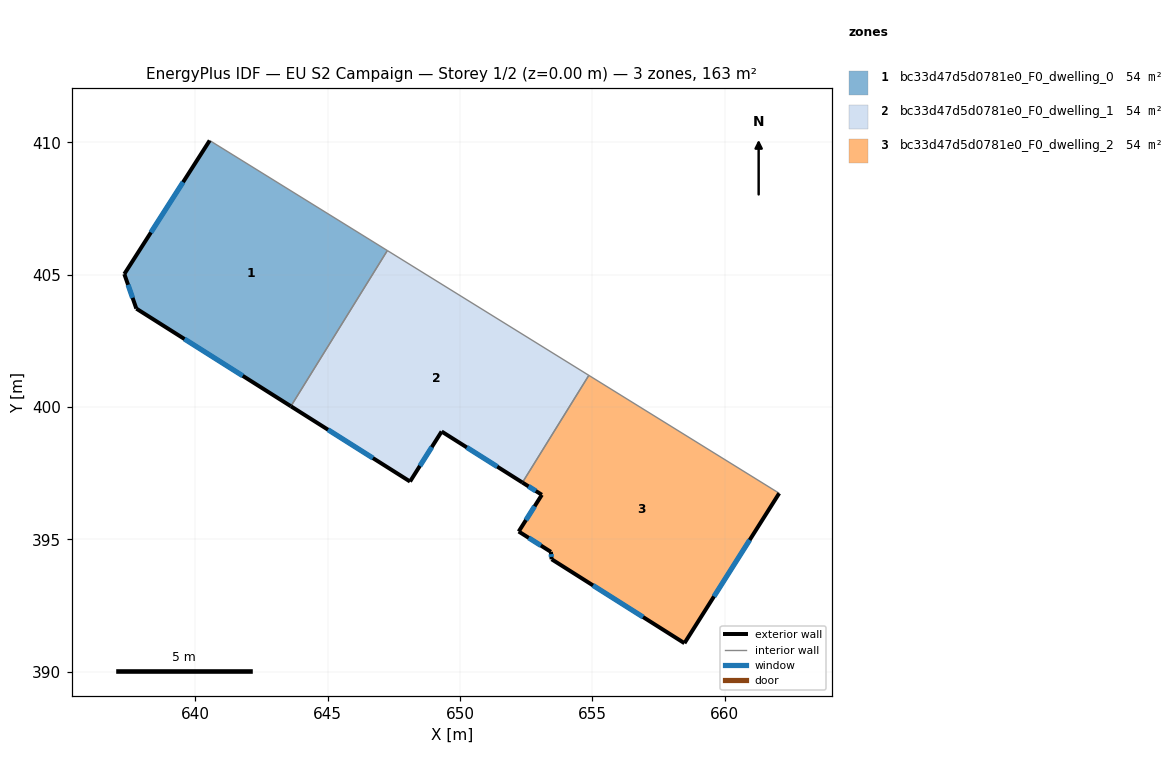
=== STOREY PLAN SPEC (per zone: floor XY polygon, exterior-wall plan segments, windows/doors) ===
zone 1: bc33d47d5d0781e0_F0_dwelling_0  (54.2 m²)
  floor: (647.26, 405.91) (643.61, 400.03) (637.77, 403.72) (637.32, 405.02) (640.54, 410.07)
  exterior wall: (637.77, 403.72) – (643.61, 400.03)  [6.9 m]
    window: (639.59, 402.57) – (641.79, 401.18)  [2.9 m²]
  exterior wall: (637.32, 405.02) – (637.77, 403.72)  [1.4 m]
    window: (637.46, 404.62) – (637.63, 404.12)  [0.6 m²]
  exterior wall: (640.54, 410.07) – (637.32, 405.02)  [6.0 m]
    window: (639.54, 408.50) – (638.32, 406.60)  [2.6 m²]
  interior walls: 2
zone 2: bc33d47d5d0781e0_F0_dwelling_1  (54.2 m²)
  floor: (654.87, 401.20) (652.36, 397.14) (649.31, 399.07) (648.11, 397.18) (643.61, 400.03) (647.26, 405.91)
  exterior wall: (649.31, 399.07) – (652.36, 397.14)  [3.6 m]
    window: (650.26, 398.47) – (651.41, 397.75)  [1.5 m²]
  exterior wall: (648.11, 397.18) – (649.31, 399.07)  [2.2 m]
    window: (648.49, 397.77) – (648.94, 398.48)  [1.0 m²]
  exterior wall: (643.61, 400.03) – (648.11, 397.18)  [5.3 m]
    window: (645.01, 399.14) – (646.71, 398.07)  [2.3 m²]
  interior walls: 3
zone 3: bc33d47d5d0781e0_F0_dwelling_2  (54.2 m²)
  floor: (662.06, 396.74) (658.48, 391.07) (653.46, 394.25) (653.44, 394.53) (652.22, 395.29) (653.09, 396.68) (652.36, 397.14) (654.87, 401.20)
  exterior wall: (652.36, 397.14) – (653.09, 396.68)  [0.9 m]
    window: (652.59, 397.00) – (652.87, 396.83)  [0.4 m²]
  exterior wall: (658.48, 391.07) – (662.06, 396.74)  [6.7 m]
    window: (659.60, 392.84) – (660.95, 394.97)  [2.9 m²]
  exterior wall: (653.46, 394.25) – (658.48, 391.07)  [5.9 m]
    window: (655.03, 393.26) – (656.92, 392.06)  [2.5 m²]
  exterior wall: (653.44, 394.53) – (653.46, 394.25)  [0.3 m]
    window: (653.45, 394.44) – (653.45, 394.33)  [0.1 m²]
  exterior wall: (652.22, 395.29) – (653.44, 394.53)  [1.4 m]
    window: (652.60, 395.05) – (653.06, 394.76)  [0.6 m²]
  exterior wall: (653.09, 396.68) – (652.22, 395.29)  [1.6 m]
    window: (652.82, 396.25) – (652.49, 395.73)  [0.7 m²]
  interior walls: 2

=== DERIVED (storey summary) ===
Building: EU S2 Campaign
Storey: 1 of 2  (floor level z = 0.00 m)
Storey gross floor area: 162.7 m²
Zones on this storey: 3
  - bc33d47d5d0781e0_F0_dwelling_0: floor 54.2 m²; exterior wall 14.3 m (42.8 m²); 3 window(s) 6.1 m²; WWR 14.2%
  - bc33d47d5d0781e0_F0_dwelling_1: floor 54.2 m²; exterior wall 11.2 m (33.5 m²); 3 window(s) 4.8 m²; WWR 14.2%
  - bc33d47d5d0781e0_F0_dwelling_2: floor 54.2 m²; exterior wall 16.9 m (50.6 m²); 6 window(s) 7.2 m²; WWR 14.2%
Zone adjacency (shared interzone walls):
  - bc33d47d5d0781e0_F0_dwelling_0 ↔ bc33d47d5d0781e0_F0_dwelling_1
  - bc33d47d5d0781e0_F0_dwelling_1 ↔ bc33d47d5d0781e0_F0_dwelling_2